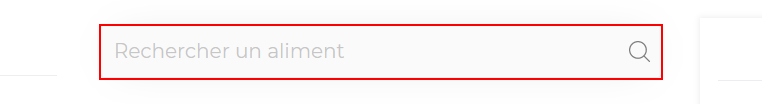
Task: Processus vierge
Workflow: Main

Step 1: type [designation] into the text box 'rpress-food-search'

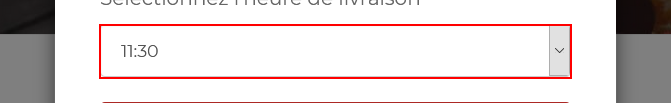
Step 2: select [livraison] in the drop-down 'rpress-delivery-hours'

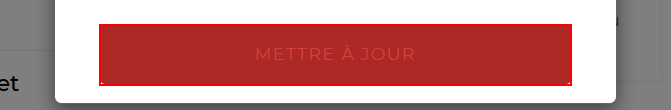
Step 3: click on the button

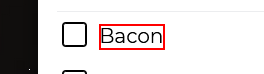
Step 4 [then]: click on the element 'Bacon'

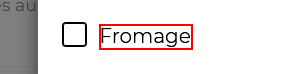
Step 5: click on the element 'Fromage'

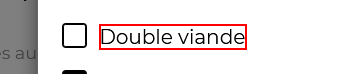
Step 6: click on the element 'Double viande'

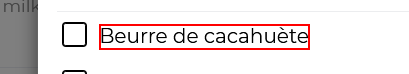
Step 7: click on the element 'Beurre de cacahuète'

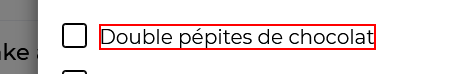
Step 8: click on the element 'Double pépites de chocolat'

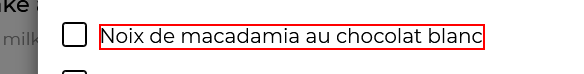
Step 9: click on the element 'Noix de macadamia au chocolat blanc'

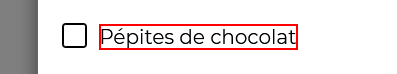
Step 10: click on the element 'Pépites de chocolat'

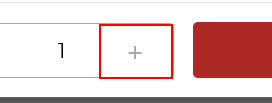
Step 11: click on the text box '+'

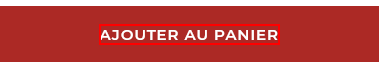
Step 12: click on the element 'Ajouter au panier'

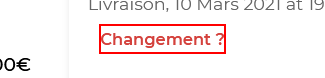
Step 13: click on the link 'Changement ?'

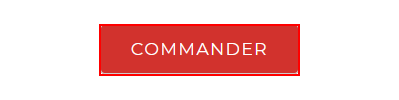
Step 14: click on the text box 'rpress-purchase-button'

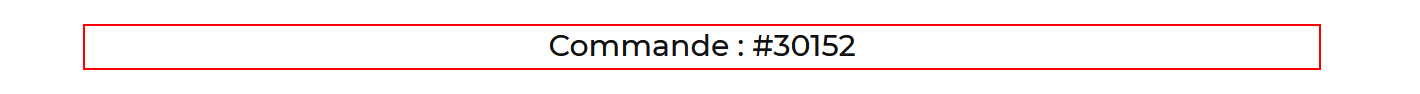
Step 15: get-text from the heading

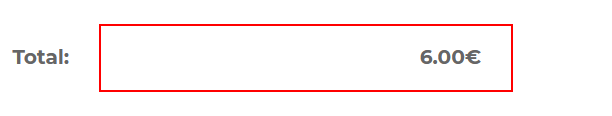
Step 16: get-text from the table cell

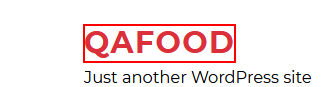
Step 17: click on the link